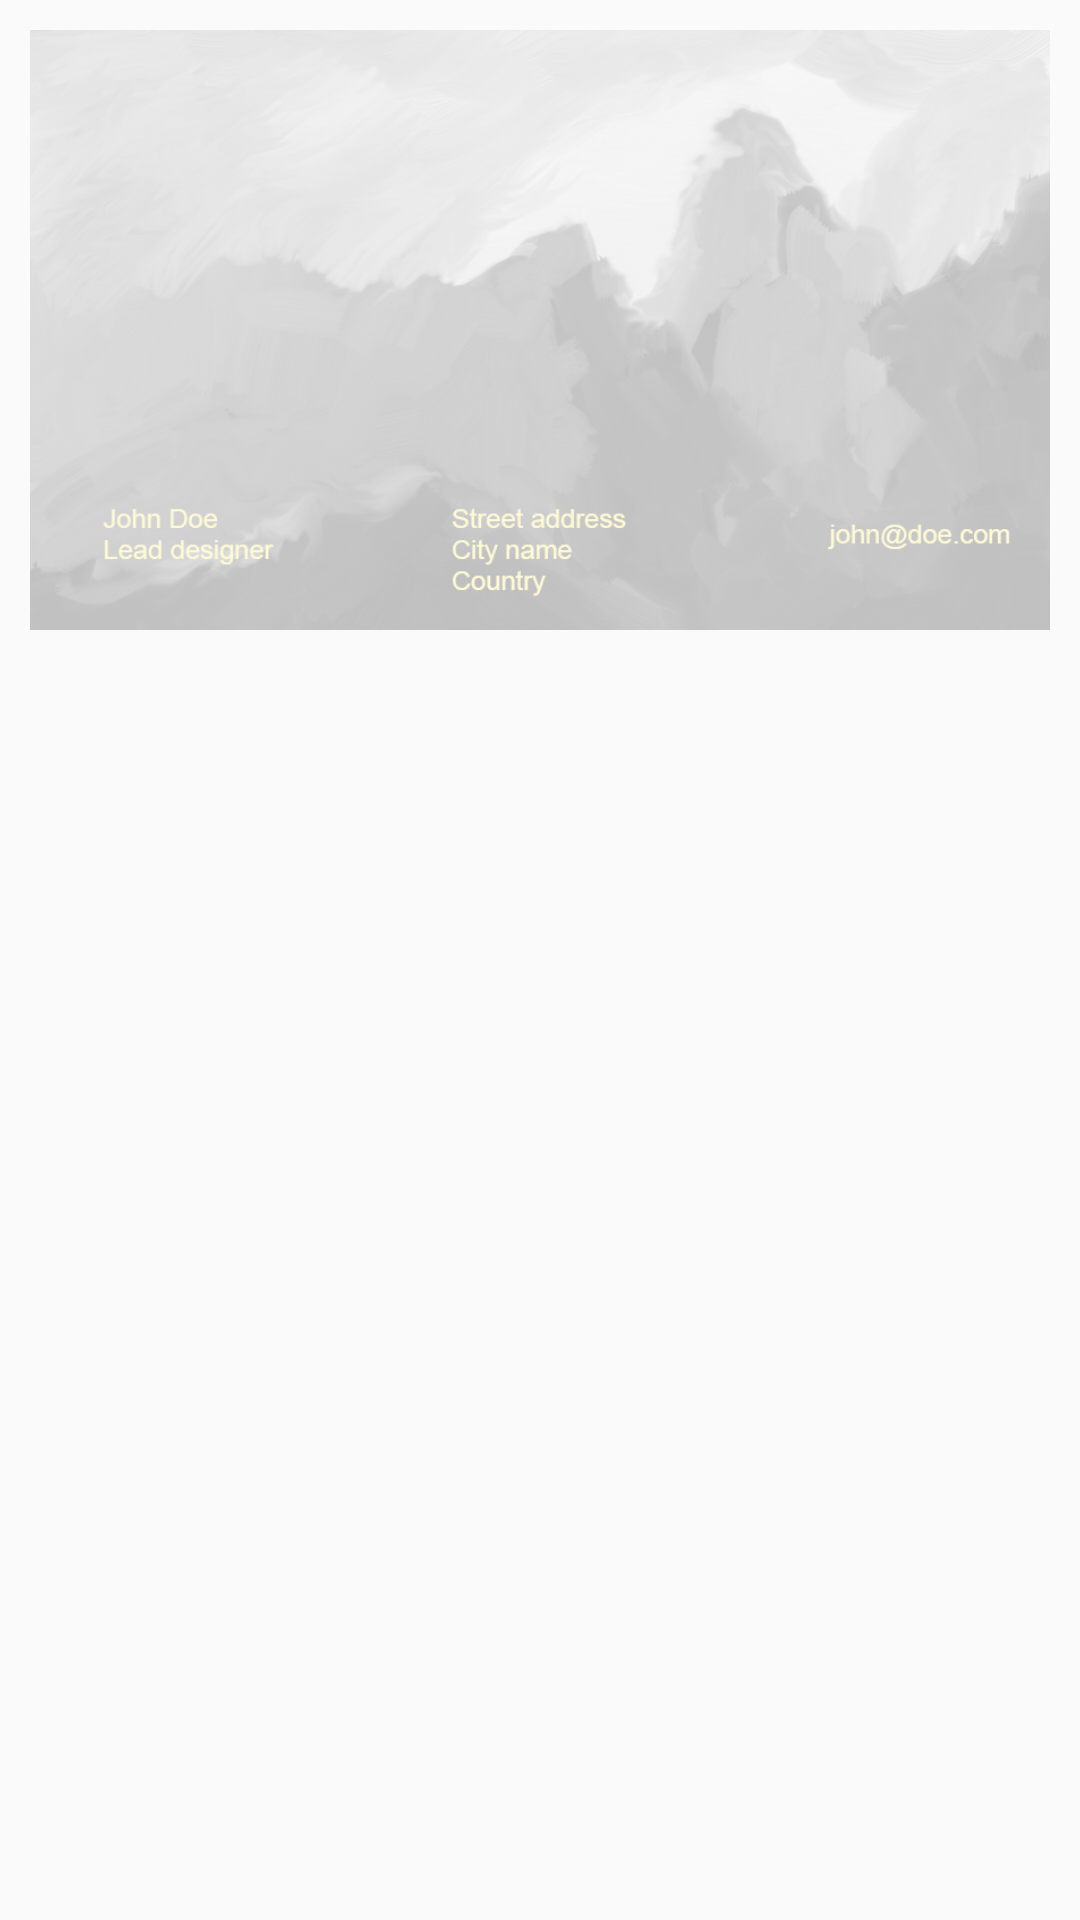

Write the Android layout XML for this screen, with the resource values it uses.
<!-- AndroidManifest.xml: application theme Theme.AppTheme -->
<!-- res/layout/fragment_preview.xml -->
<RelativeLayout xmlns:android="http://schemas.android.com/apk/res/android"
    xmlns:tools="http://schemas.android.com/tools"
    android:layout_width="match_parent"
    android:layout_height="match_parent"
    tools:context="com.emiketic.logodesigner.preview.PreviewActivityFragment">

    <LinearLayout
        android:id="@+id/card_layout"
        android:layout_width="match_parent"
        android:layout_height="200dp"
        android:layout_margin="10dp"
        android:background="@drawable/card_background">

        <ImageView
            android:id="@+id/logo_card"
            android:layout_width="wrap_content"
            android:layout_height="100dp"
            android:layout_gravity="center" />
    </LinearLayout>

    <LinearLayout
        android:layout_width="250dp"
        android:layout_height="250dp"
        android:layout_below="@id/card_layout"
        android:layout_centerHorizontal="true"
        android:layout_margin="10dp"
        android:background="@drawable/shirt_background">

        <ImageView
            android:id="@+id/logo_shirt"
            android:layout_width="wrap_content"
            android:layout_height="100dp"
            android:layout_gravity="center" />
    </LinearLayout>

</RelativeLayout>
<!-- resources referenced by this layout -->
<resources>
  <!-- drawable card_background: png bitmap (drawable, 271272 bytes) -->
  <style name="Theme.AppTheme" parent="Theme.AppCompat.Light">
          
          <item name="colorPrimary">@color/primaryColor</item>
          <item name="colorPrimaryDark">@color/primaryColorDark</item>
          <item name="colorAccent">@color/accentColor</item>
          <item name="android:textColorPrimary">#fff</item>
      </style>
  <color name="primaryColor">#003957</color>
  <color name="primaryColorDark">#00253f</color>
  <color name="accentColor">#00a46b</color>
</resources>
